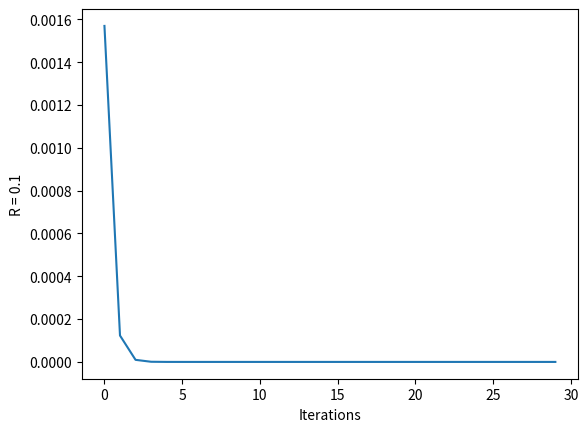
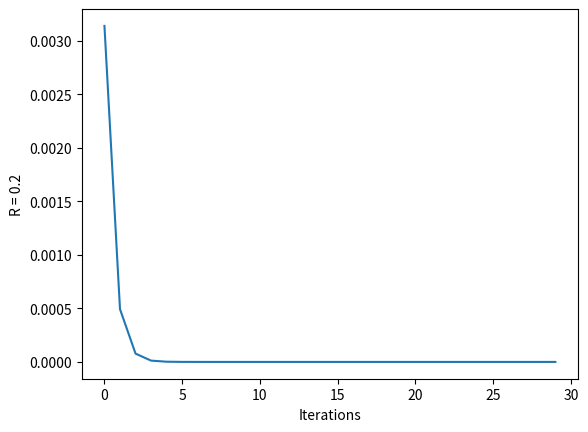
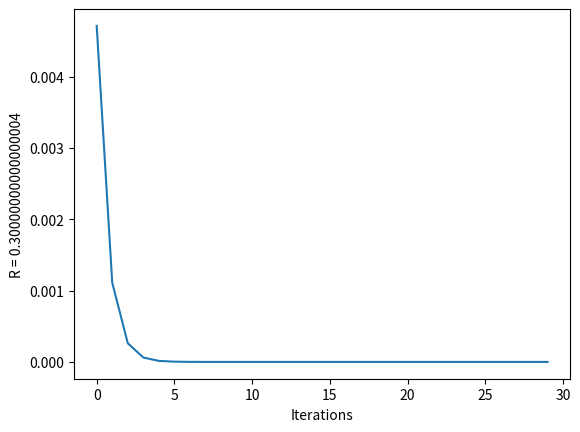
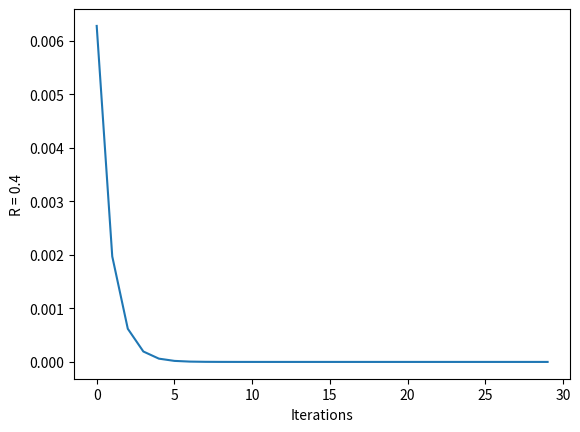
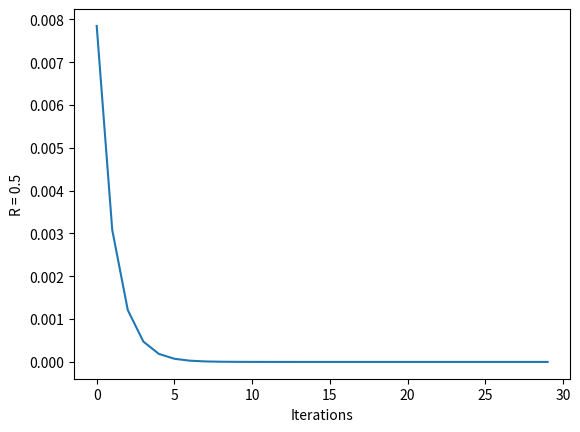
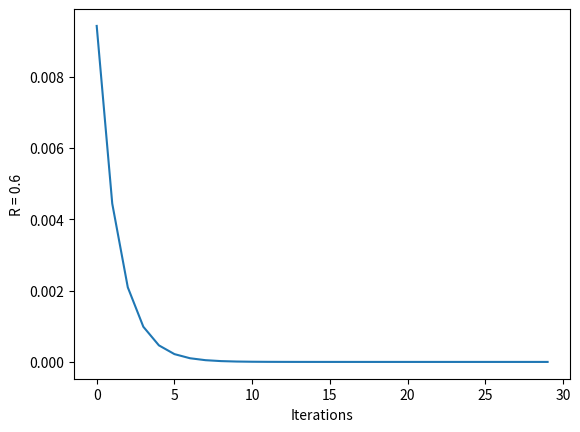
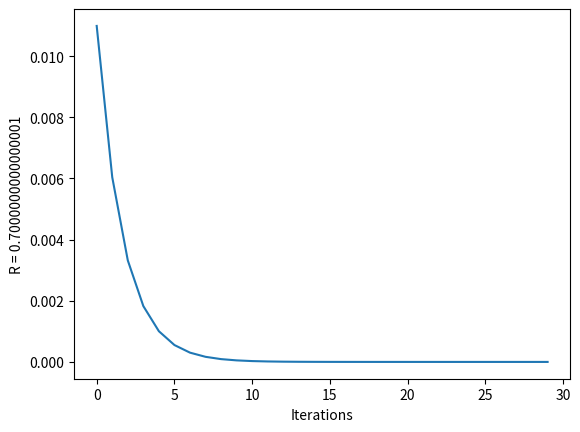
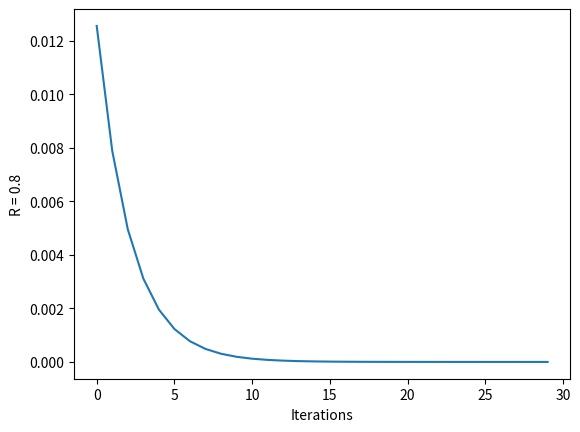
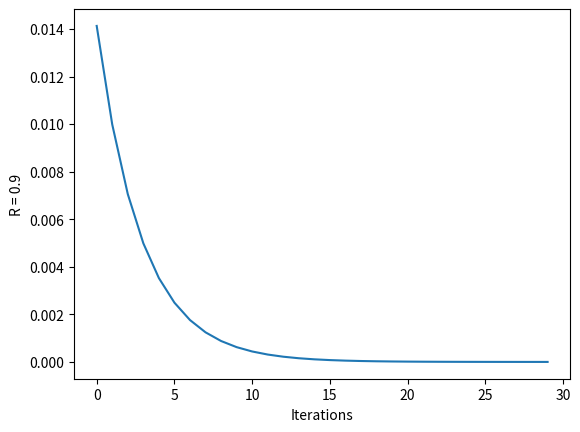
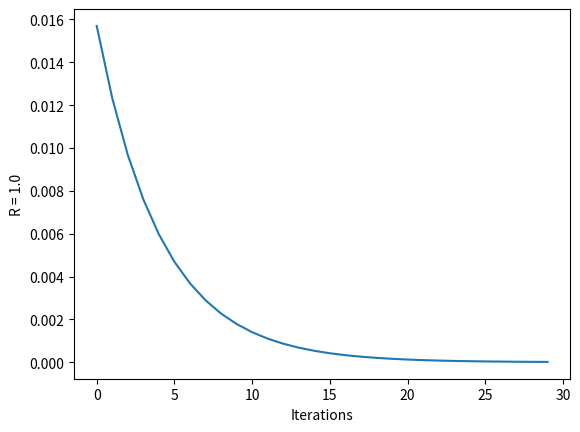
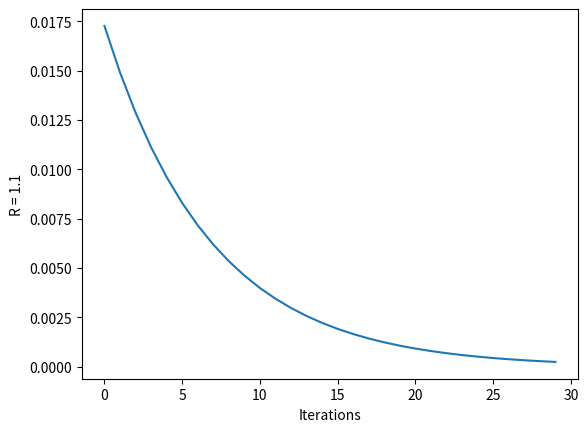
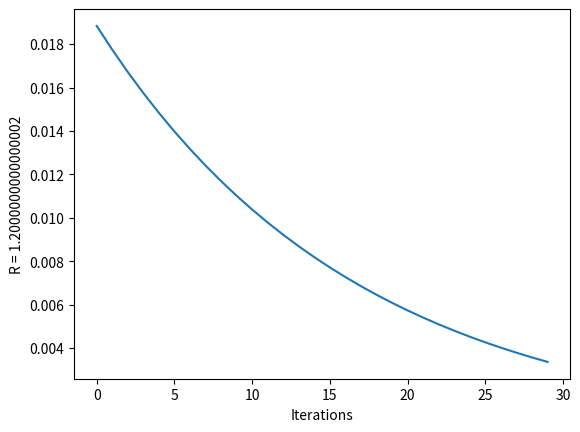
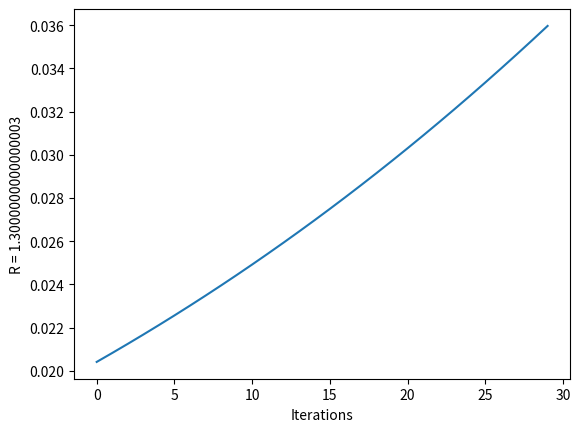
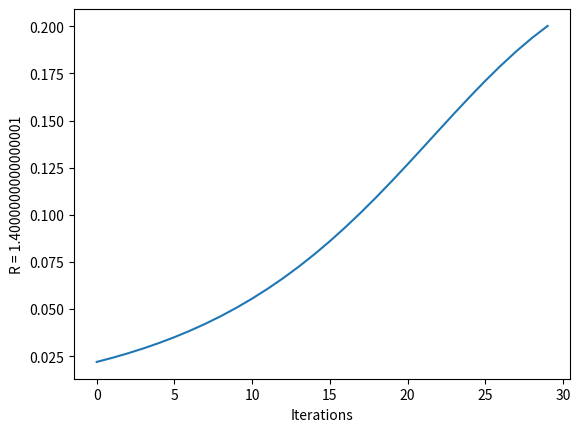
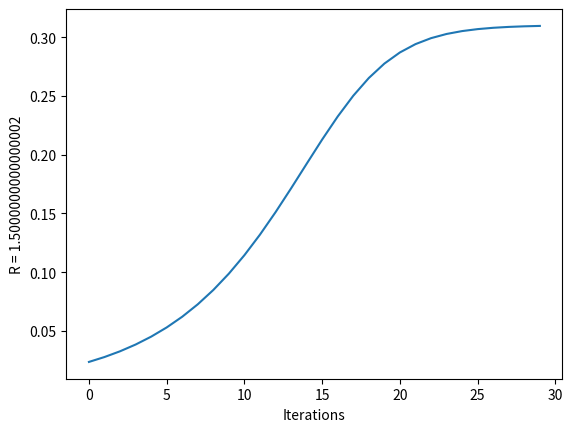
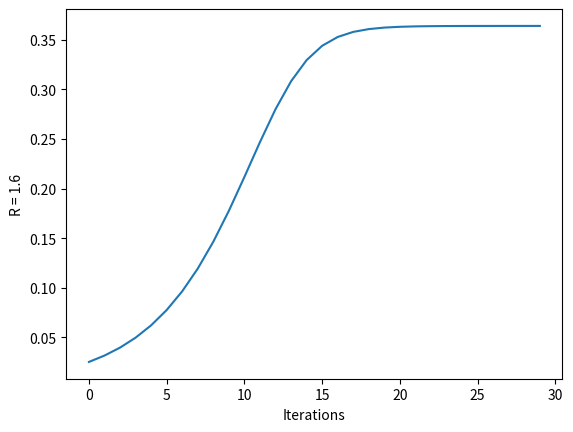

Write Python code to recreate these figures, in order.
import matplotlib.pyplot as plt
from math import sin, pi
import matplotlib.backends.backend_pdf as pdf
import numpy


def plot_sin_map(r: float, x: float, iterations: int):
    iterations_list = []
    results_list = []
    for i in range(iterations):
        x = r / 4 * sin(pi * x)
        results_list.append(x)
        iterations_list.append(i)

    plt.xlabel("Iterations")
    plt.ylabel(f"R = {r}")
    plt.plot(iterations_list, results_list)
    return plt


if __name__ == "__main__":

    pdf = pdf.PdfPages("sin_map_output.pdf")
    for i in numpy.arange(0.1, 5.0, 0.1):
        pdf.savefig(plot_sin_map(i, 0.02, 30).gcf())
        plt.clf()
    pdf.close()
